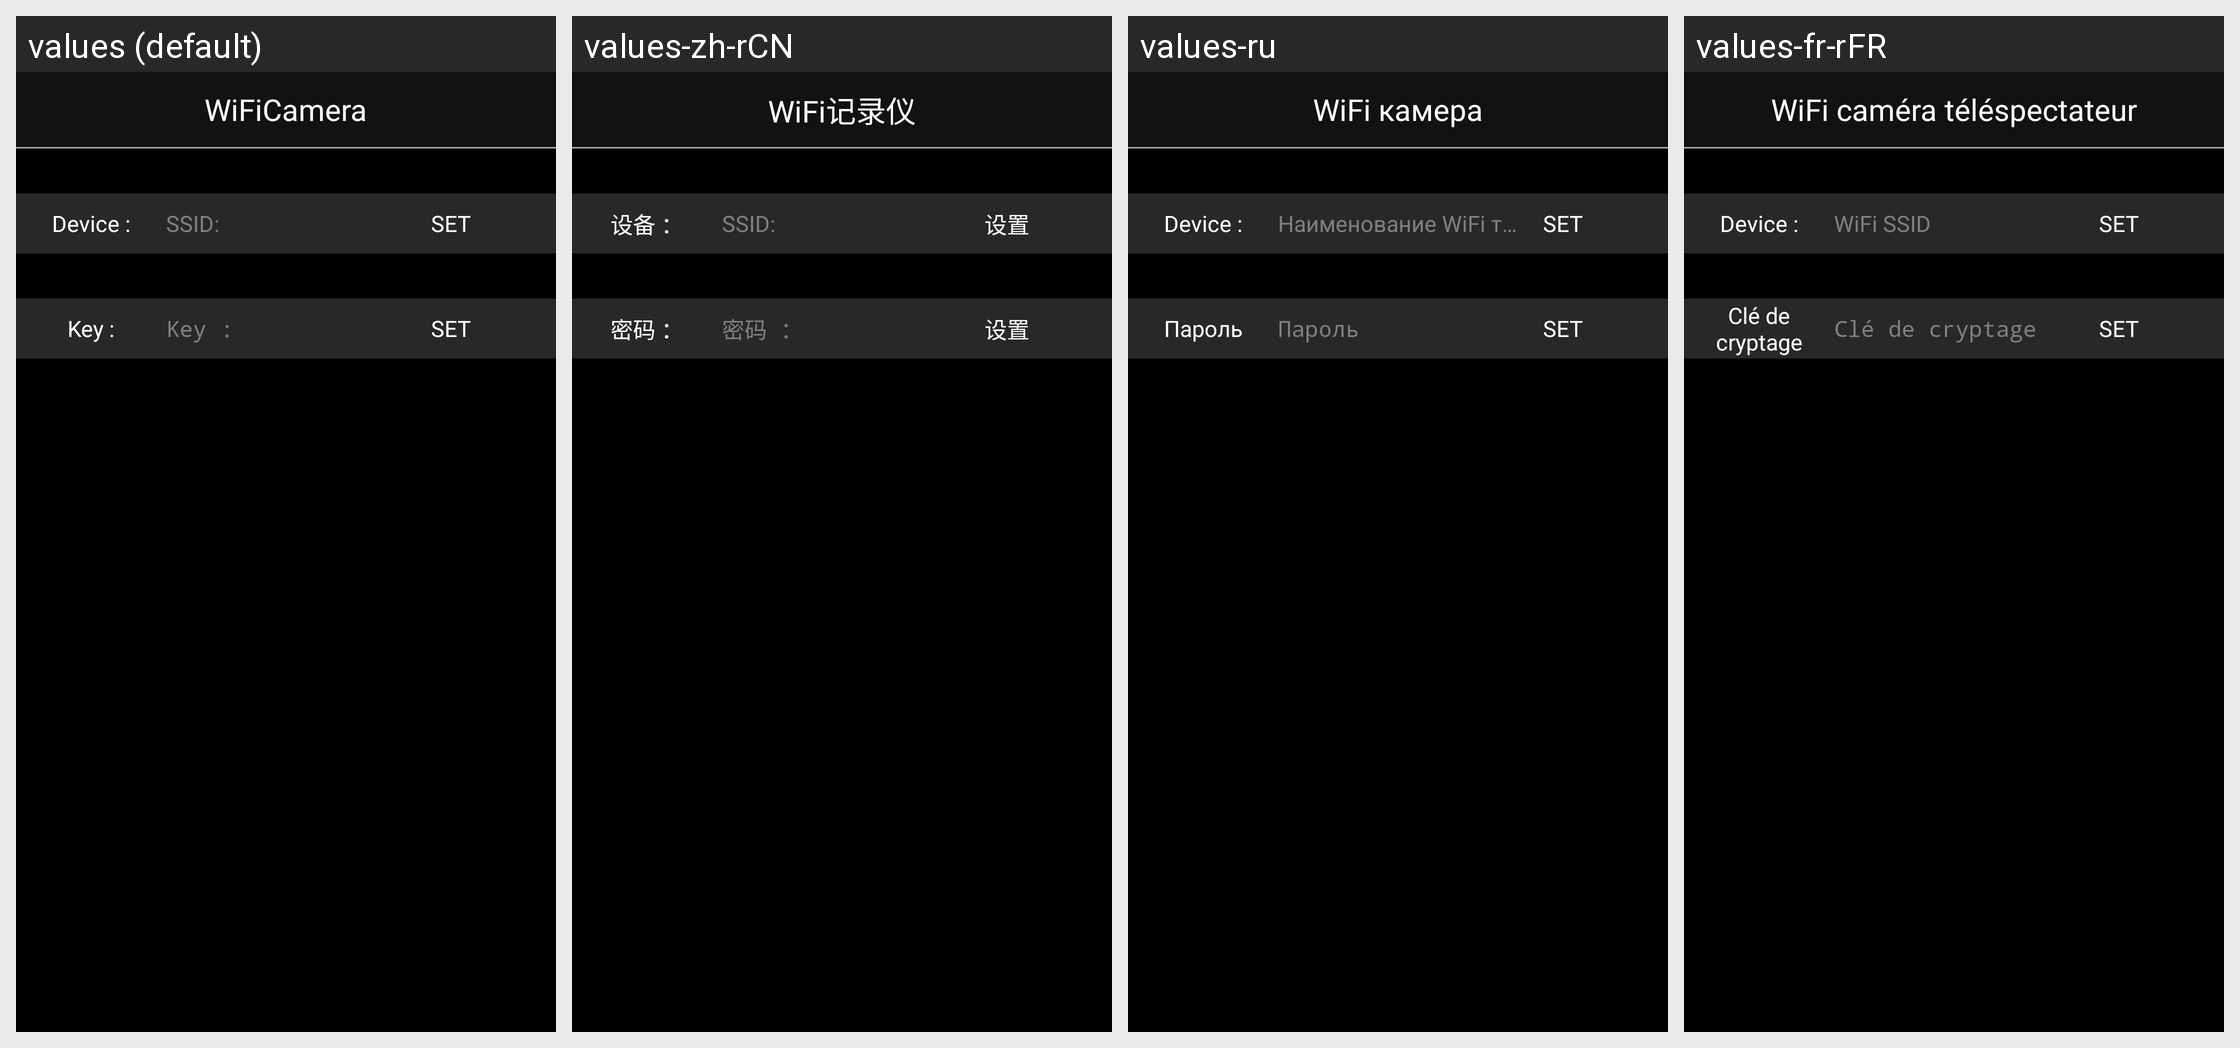

Translations of the strings shown on this Android screen, per locale in the grid:
Android screen res/layout/network_configurations.xml rendered under 4 locales, left to right: values (default), values-zh-rCN, values-ru, values-fr-rFR. Device: Nexus 5 (rendered at 1080×1920; each locale shown at half size, 540×960, under a caption strip naming it); theme AppTheme.
Other locales in the repository, not shown: values-cs-rCZ, values-de-rDE, values-es-rES, values-it-rIT, values-ja-rJP, values-ko-rKR, values-lv-rLV, values-pl-rPL, values-pt-rPT, values-ro-rRO, values-sk-rSK, values-uk-rUA, values-zh-rTW.
Strings drawn on this screen, with the default value and each locale's value (text and hints the layout hard-codes, and strings that could not be matched under every locale, appear in the picture but are not listed):

set_ssid_old
  values: Device :
  values-zh-rCN: 设备 ：
  values-ru: Device :  [not translated; the default value is used]
  values-fr-rFR: Device :  [not translated; the default value is used]

label_wifi_ssid
  values: SSID:
  values-zh-rCN: SSID:
  values-ru: Наименование WiFi точки
  values-fr-rFR: WiFi SSID

motify_others
  values: SET
  values-zh-rCN: 设置
  values-ru: SET  [not translated; the default value is used]
  values-fr-rFR: SET  [not translated; the default value is used]

label_encryption_key
  values: Key :
  values-zh-rCN: 密码 ：
  values-ru: Пароль
  values-fr-rFR: Clé de cryptage

app_name
  values: WiFiCamera
  values-zh-rCN: WiFi记录仪
  values-ru: WiFi камера
  values-fr-rFR: WiFi caméra téléspectateur
